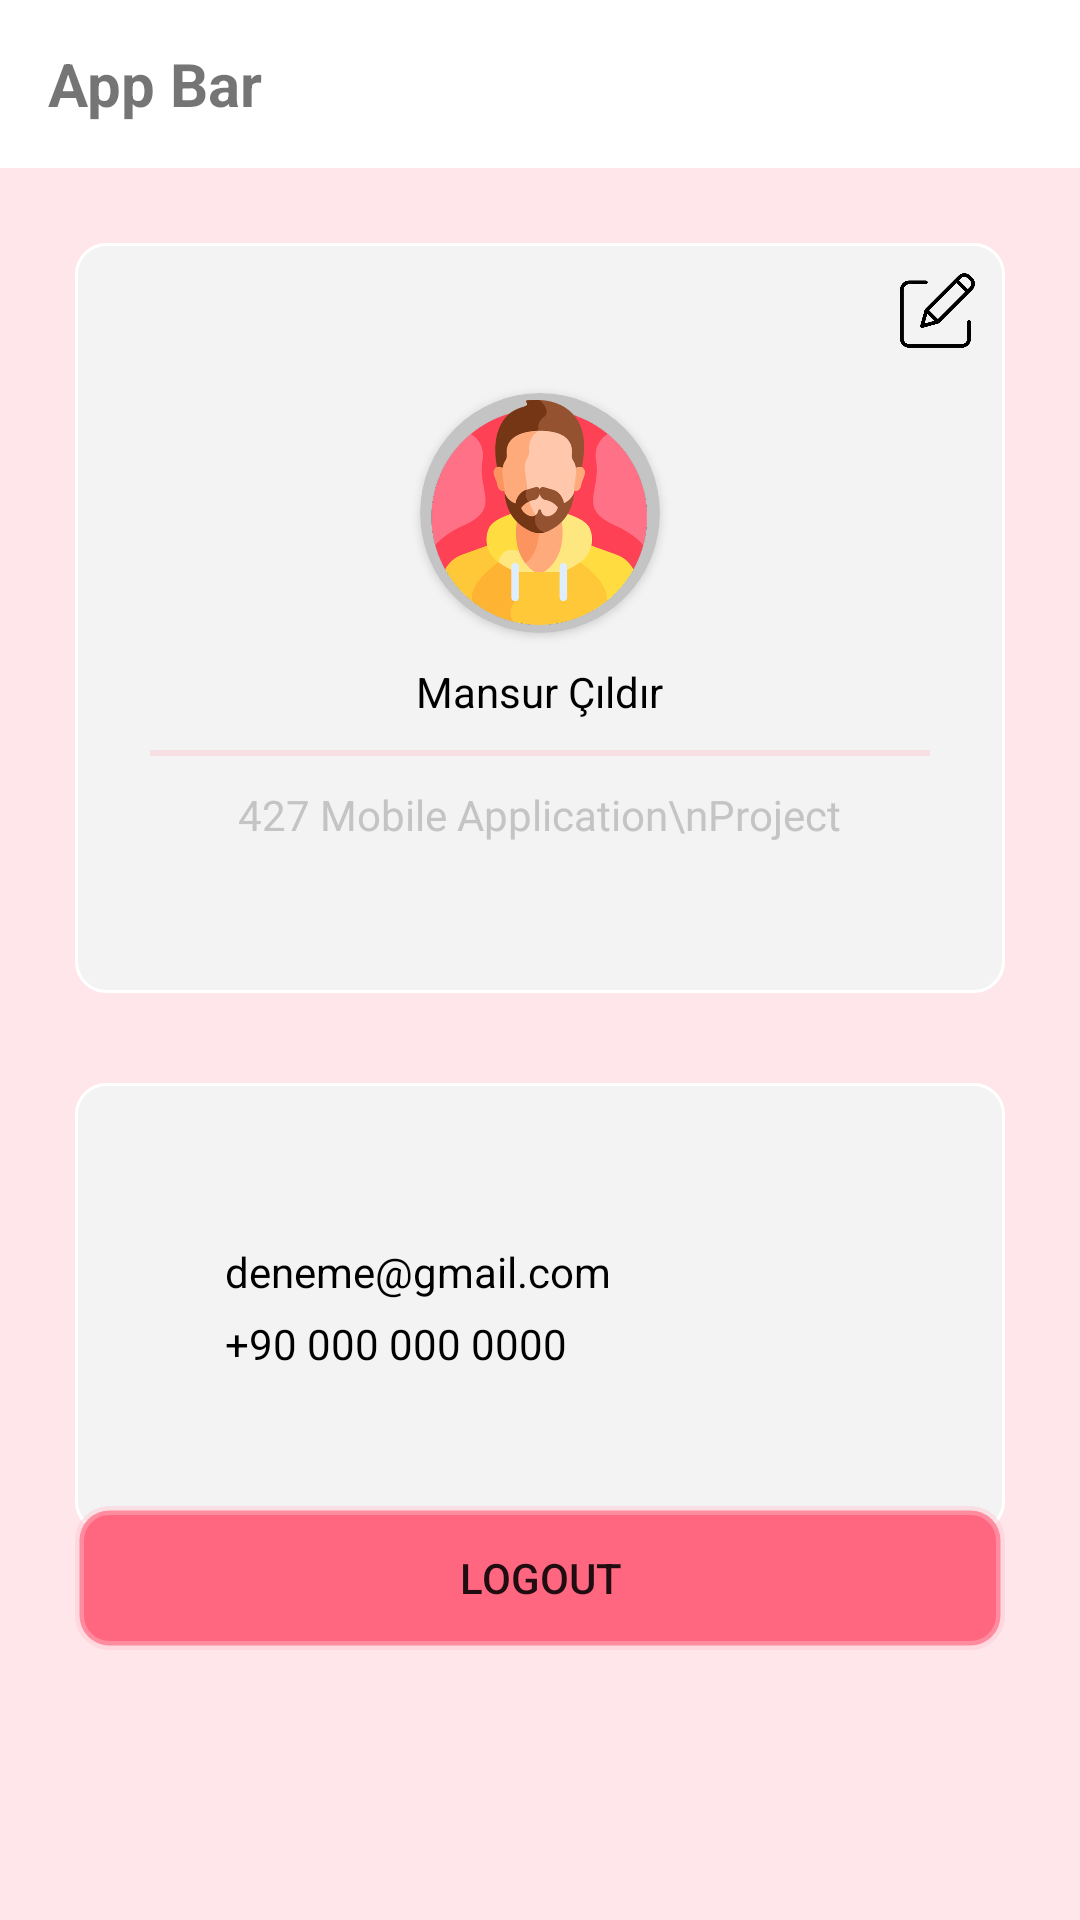

This screen was rendered from an Android layout file. Write that file and the resources it references.
<!-- AndroidManifest.xml: application theme Theme.MobileProject -->
<!-- res/layout/fragment_profile.xml -->
<?xml version="1.0" encoding="utf-8"?>
<LinearLayout xmlns:android="http://schemas.android.com/apk/res/android"
    xmlns:app="http://schemas.android.com/apk/res-auto"
    xmlns:tools="http://schemas.android.com/tools"
    android:layout_width="match_parent"
    android:layout_height="match_parent"
    android:orientation="vertical"
    android:background="@color/light_ping"
    tools:context=".fragments.ProfileFragment">

    <include layout="@layout/toolbar" android:id="@+id/toolbar">  </include>

    <RelativeLayout
        android:layout_width="match_parent"
        android:layout_height="match_parent"
        android:layout_marginBottom="70dp">

        <ScrollView
            android:layout_width="match_parent"
            android:layout_height="wrap_content"
            android:layout_alignParentTop="true">

            <LinearLayout
                android:layout_width="match_parent"
                android:layout_height="wrap_content"
                android:orientation="vertical"
                >

                <RelativeLayout
                    android:layout_width="wrap_content"
                    android:layout_height="wrap_content">
                    <LinearLayout
                        android:layout_marginTop="25dp"
                        android:layout_marginLeft="25dp"
                        android:layout_marginRight="25dp"
                        android:layout_width="match_parent"
                        android:layout_height="250dp"
                        android:padding="25dp"
                        android:background="@drawable/background_corner"
                        android:gravity="center"
                        android:orientation="vertical">

                        <androidx.cardview.widget.CardView
                            android:layout_width="80dp"
                            android:layout_height="80dp"
                            app:cardCornerRadius="40dp"
                            app:cardBackgroundColor="#c4c4c4"
                            >

                            <ImageView
                                android:layout_width="75dp"
                                android:layout_height="75dp"
                                android:layout_gravity="center"
                                android:src="@drawable/man"
                                android:contentDescription="Logo">

                            </ImageView>

                        </androidx.cardview.widget.CardView>
                        <TextView
                            android:id="@+id/name_surname"
                            android:layout_marginTop="10dp"
                            android:layout_width="wrap_content"
                            android:layout_height="wrap_content"
                            android:textColor="@color/black"
                            android:text="Mansur Çıldır">

                        </TextView>

                        <LinearLayout
                            android:layout_marginTop="10dp"
                            android:layout_marginBottom="10dp"
                            android:layout_width="match_parent"
                            android:layout_height="2dp"
                            android:background="@color/light_ping">

                        </LinearLayout>

                        <TextView
                            android:layout_width="wrap_content"
                            android:layout_height="wrap_content"
                            android:textColor="#c4c4c4"
                            android:textAlignment="center"
                            android:text="427 Mobile Application\nProject">

                        </TextView>




                    </LinearLayout>

                    <ImageButton
                        android:id="@+id/edit_profile"
                        android:layout_width="25dp"
                        android:layout_height="25dp"
                        android:layout_gravity="center"
                        android:layout_marginEnd="35dp"
                        android:layout_marginTop="35dp"
                        android:foreground="@drawable/ripple"
                        android:background="@drawable/ic_edit"
                        android:layout_alignParentEnd="true"
                        android:contentDescription="Logo">

                    </ImageButton>
                </RelativeLayout>
                <LinearLayout
                    android:layout_marginLeft="25dp"
                    android:layout_marginRight="25dp"
                    android:layout_width="match_parent"
                    android:layout_height="150dp"
                    android:layout_marginTop="30dp"
                    android:paddingStart="50dp"
                    android:paddingEnd="50dp"
                    android:background="@drawable/background_corner"
                    android:gravity="center_vertical"
                    android:orientation="vertical">

                    <TextView
                        android:id="@+id/email"
                        android:layout_width="wrap_content"
                        android:layout_height="wrap_content"
                        android:textColor="@color/black"
                        android:text="deneme@gmail.com"
                        android:drawablePadding="10dp"
                        app:drawableStartCompat="@drawable/ic_baseline_email_24">

                    </TextView>

                    <TextView
                        android:id="@+id/phone_number"
                        android:layout_width="wrap_content"
                        android:layout_height="wrap_content"
                        android:layout_marginTop="5dp"
                        android:drawablePadding="10dp"
                        android:text="+90 000 000 0000"
                        android:textColor="@color/black"
                        app:drawableStartCompat="@drawable/ic_baseline_phone_iphone_24">

                    </TextView>




                </LinearLayout>


            </LinearLayout>



        </ScrollView>

        <androidx.appcompat.widget.AppCompatButton
            android:id="@+id/logout"
            android:layout_width="match_parent"
            android:layout_height="wrap_content"
            android:layout_alignParentBottom="true"
            android:foreground="@drawable/ripple"
            android:layout_marginBottom="20dp"
            android:layout_marginLeft="25dp"
            android:layout_marginRight="25dp"
            android:text="lOGOUT"
            android:background="@drawable/button_bg">



        </androidx.appcompat.widget.AppCompatButton>



    </RelativeLayout>




</LinearLayout>
<!-- res/layout/toolbar.xml (included above) -->
<?xml version="1.0" encoding="utf-8"?>
<androidx.appcompat.widget.Toolbar xmlns:android="http://schemas.android.com/apk/res/android"
    android:layout_width="match_parent"
    android:layout_height="wrap_content"
    android:id="@+id/app_bar"
    android:background="@color/white">

    <TextView
        android:id="@+id/name"
        android:layout_width="match_parent"
        android:layout_height="wrap_content"
        android:text="App Bar"
        android:paddingTop="10dp"
        android:paddingBottom="10dp"
        android:paddingEnd="10dp"
        android:textSize="20sp"
        android:textStyle="bold">

    </TextView>

</androidx.appcompat.widget.Toolbar>
<!-- resources referenced by this layout -->
<resources>
  <color name="black">#FF000000</color>
  <color name="light_ping">#66FFC0CB</color>
  <color name="white">#FFFFFFFF</color>
  <!-- drawable background_corner (drawable) -->
  <?xml version="1.0" encoding="utf-8"?>
  <shape xmlns:android="http://schemas.android.com/apk/res/android"
      android:shape="rectangle">
  
      <stroke android:width="1dp" android:color="@color/white"/>
      <corners android:radius="10dp" />
      <solid android:color="@color/card_background" />
  </shape>
  <!-- drawable button_bg (drawable) -->
  <?xml version="1.0" encoding="utf-8"?>
  <shape xmlns:android="http://schemas.android.com/apk/res/android"
      android:shape="rectangle">
      <stroke
          android:width="3dp"
          android:color="@color/light_ping" />
      <solid android:color="@color/dark_ping" />
      <corners android:radius="10dp" />
  </shape>
  <!-- drawable ic_edit: png bitmap (drawable-hdpi, 9836 bytes) -->
  <!-- drawable man: png bitmap (drawable-hdpi, 28086 bytes) -->
  <!-- drawable ripple (drawable) -->
  <?xml version="1.0" encoding="utf-8"?>
  <ripple xmlns:android="http://schemas.android.com/apk/res/android"
      android:color="@android:color/white">
      <item
          android:id="@android:id/mask"
          android:gravity="center">
          <shape android:shape="rectangle">
              <corners android:radius="50dp" />
              <solid android:color="@android:color/white"/>
          </shape>
      </item>
  </ripple>
  <style name="Theme.MobileProject" parent="Theme.MaterialComponents.DayNight.NoActionBar">
          
          <item name="colorPrimary">@color/light_ping</item>
          <item name="colorPrimaryVariant">@color/dark_ping</item>
          <item name="colorOnPrimary">@color/white</item>
          
          <item name="colorSecondary">@color/teal_200</item>
          <item name="colorSecondaryVariant">@color/teal_700</item>
          <item name="colorOnSecondary">@color/black</item>
          
          <item name="android:statusBarColor">?attr/colorPrimaryVariant</item>
          
      </style>
  <color name="card_background">#F3F3F3</color>
  <color name="dark_ping">#FF6781</color>
  <color name="teal_200">#FF03DAC5</color>
  <color name="teal_700">#FF018786</color>
</resources>
